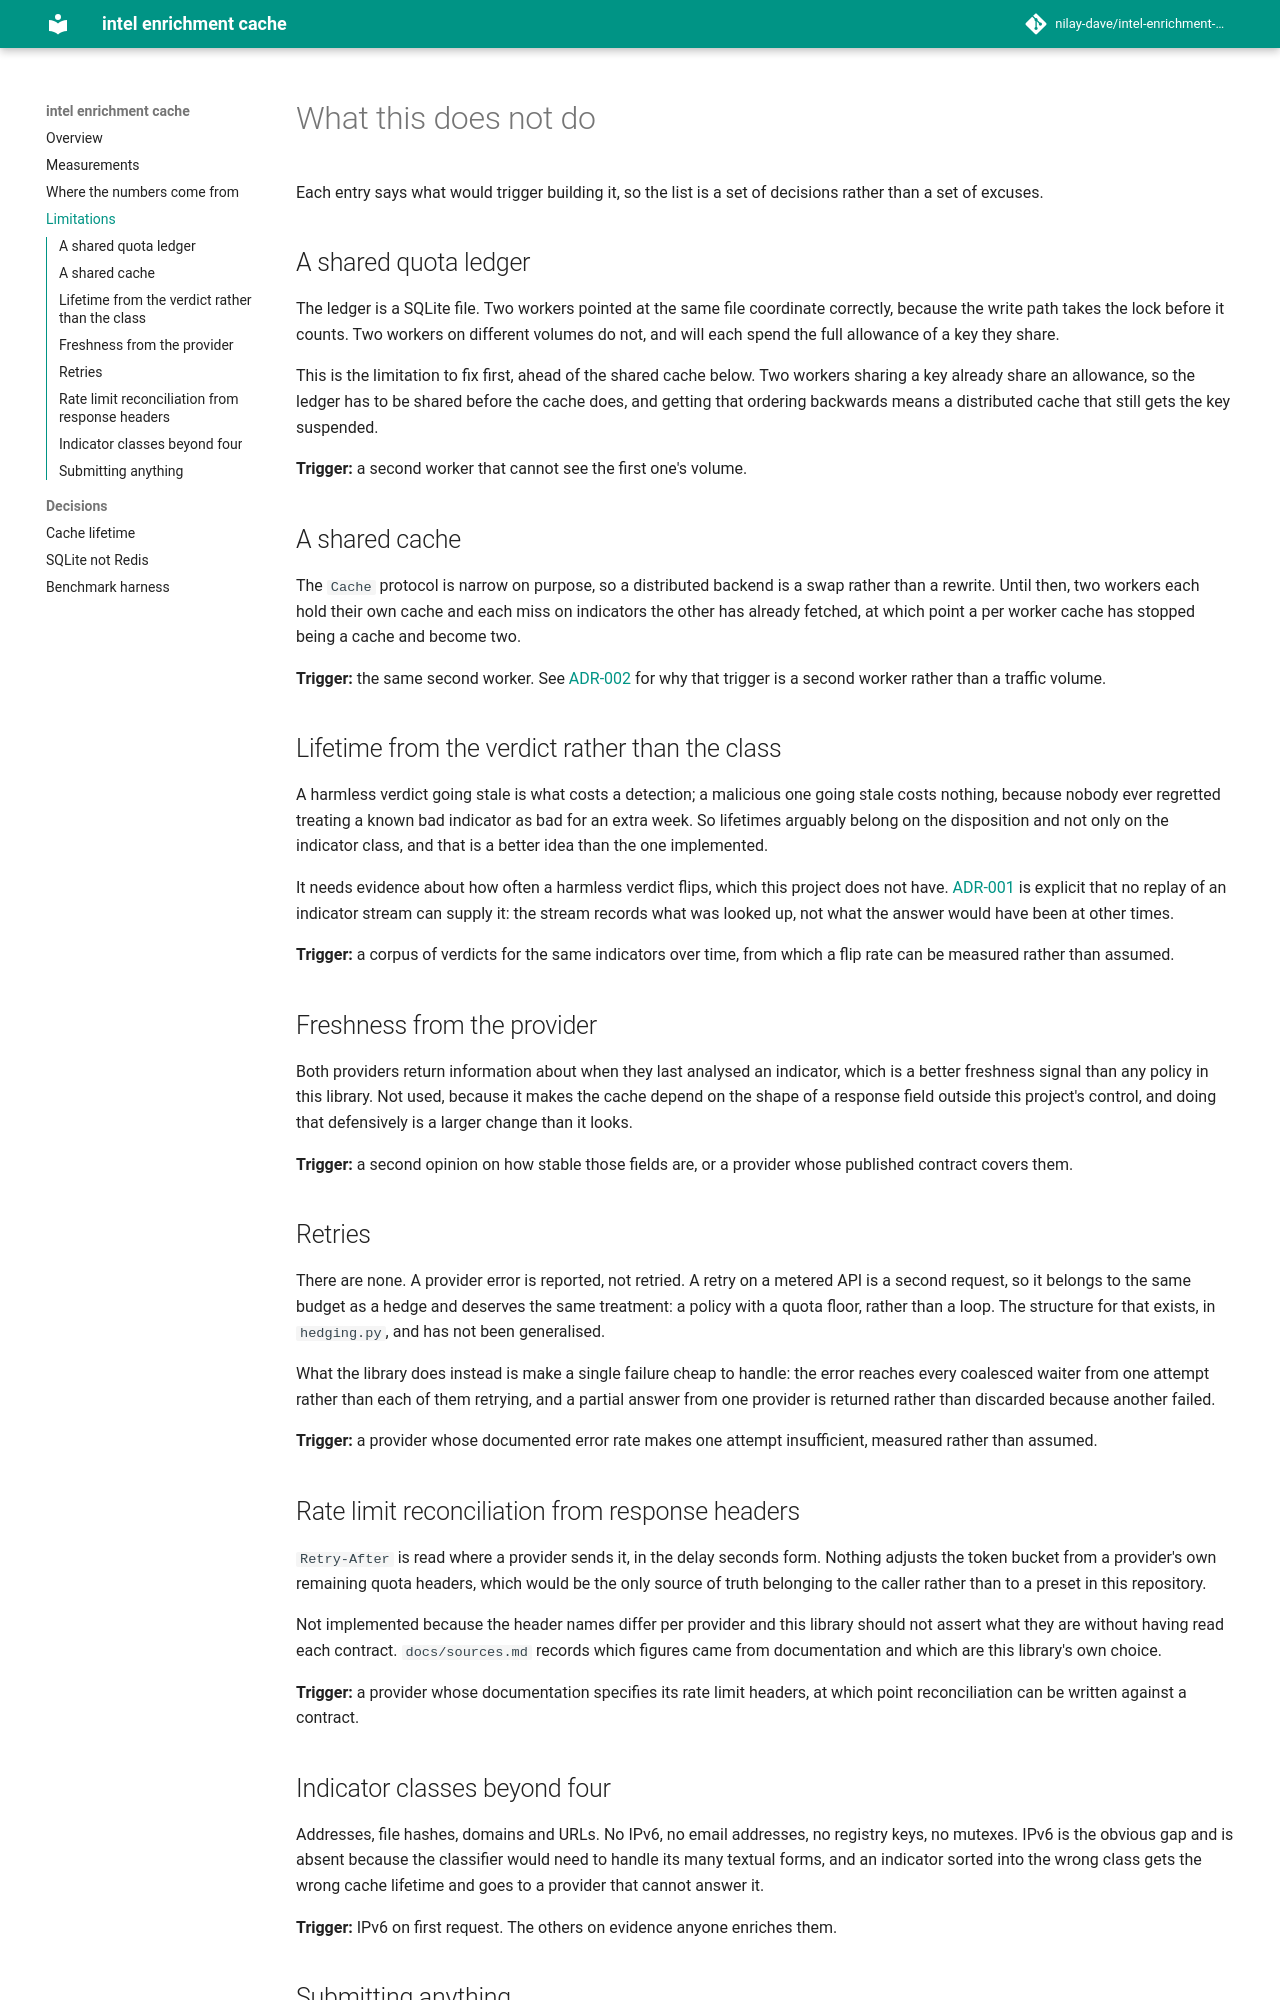

repository: nilay-dave/intel-enrichment-cache · page: limitations/index.html · generator: mkdocs

# What this does not do

Each entry says what would trigger building it, so the list is a set of
decisions rather than a set of excuses.

## A shared quota ledger

The ledger is a SQLite file. Two workers pointed at the same file coordinate
correctly, because the write path takes the lock before it counts. Two workers
on different volumes do not, and will each spend the full allowance of a key
they share.

This is the limitation to fix first, ahead of the shared cache below. Two
workers sharing a key already share an allowance, so the ledger has to be
shared before the cache does, and getting that ordering backwards means a
distributed cache that still gets the key suspended.

**Trigger:** a second worker that cannot see the first one's volume.

## A shared cache

The `Cache` protocol is narrow on purpose, so a distributed backend is a swap
rather than a rewrite. Until then, two workers each hold their own cache and
each miss on indicators the other has already fetched, at which point a per
worker cache has stopped being a cache and become two.

**Trigger:** the same second worker. See [ADR-002](adr/adr-002-sqlite-not-redis.md)
for why that trigger is a second worker rather than a traffic volume.

## Lifetime from the verdict rather than the class

A harmless verdict going stale is what costs a detection; a malicious one going
stale costs nothing, because nobody ever regretted treating a known bad
indicator as bad for an extra week. So lifetimes arguably belong on the
disposition and not only on the indicator class, and that is a better idea than
the one implemented.

It needs evidence about how often a harmless verdict flips, which this project
does not have. [ADR-001](adr/adr-001-cache-lifetime.md) is explicit that no
replay of an indicator stream can supply it: the stream records what was looked
up, not what the answer would have been at other times.

**Trigger:** a corpus of verdicts for the same indicators over time, from which
a flip rate can be measured rather than assumed.

## Freshness from the provider

Both providers return information about when they last analysed an indicator,
which is a better freshness signal than any policy in this library. Not used,
because it makes the cache depend on the shape of a response field outside this
project's control, and doing that defensively is a larger change than it looks.

**Trigger:** a second opinion on how stable those fields are, or a provider
whose published contract covers them.

## Retries

There are none. A provider error is reported, not retried. A retry on a metered
API is a second request, so it belongs to the same budget as a hedge and
deserves the same treatment: a policy with a quota floor, rather than a loop.
The structure for that exists, in `hedging.py`, and has not been generalised.

What the library does instead is make a single failure cheap to handle: the
error reaches every coalesced waiter from one attempt rather than each of them
retrying, and a partial answer from one provider is returned rather than
discarded because another failed.

**Trigger:** a provider whose documented error rate makes one attempt
insufficient, measured rather than assumed.

## Rate limit reconciliation from response headers

`Retry-After` is read where a provider sends it, in the delay seconds form.
Nothing adjusts the token bucket from a provider's own remaining quota headers,
which would be the only source of truth belonging to the caller rather than to
a preset in this repository.

Not implemented because the header names differ per provider and this library
should not assert what they are without having read each contract.
`docs/sources.md` records which figures came from documentation and which are
this library's own choice.

**Trigger:** a provider whose documentation specifies its rate limit headers,
at which point reconciliation can be written against a contract.
